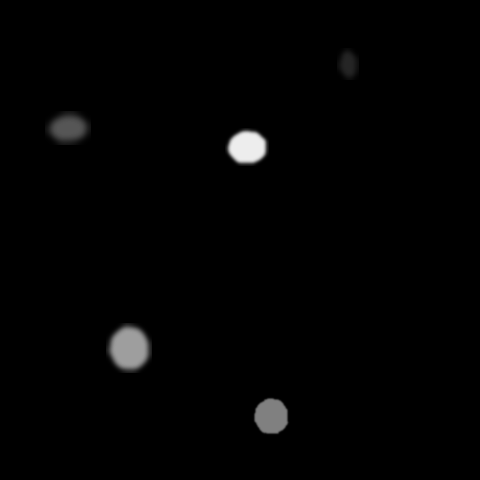

Source data for this figure (header and first rows):
x, y, ra, rb, theta, brightness, blur
347, 63, 9, 22, 3.63, 97, 3
66, 126, 15, 22, 4.416, 148, 4
127, 346, 23, 21, 4.276, 201, 3
269, 414, 19, 16, 4.154, 181, 1
245, 145, 21, 16, 3.613, 246, 2
